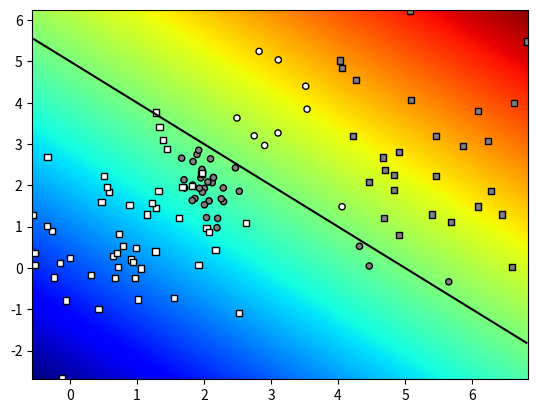

The matplotlib source for this figure:
"""
    Exercise 1: Generating data which is not linearly separable 
    Generate data using Gausian Mixture Model (GMM)
"""

import numpy as np
import matplotlib.pyplot as plt


class Random2DGaussian:
  """Random bivariate normal distribution sampler

  Hardwired parameters:
      d0min,d0max: horizontal range for the mean
      d1min,d1max: vertical range for the mean
      scalecov: controls the covariance range 

  Methods:
      __init__: creates a new distribution

      get_sample(n): samples n datapoints

  """

  d0min=0 
  d0max=10
  d1min=0 
  d1max=10
  scalecov=5
  
  def __init__(self):
    dw0,dw1 = self.d0max-self.d0min, self.d1max-self.d1min
    mean = (self.d0min,self.d1min)
    mean += np.random.random_sample(2)*(dw0, dw1)
    eigvals = np.random.random_sample(2)
    eigvals *= (dw0/self.scalecov, dw1/self.scalecov)
    eigvals **= 2
    theta = np.random.random_sample()*np.pi*2
    R = [[np.cos(theta), -np.sin(theta)], 
         [np.sin(theta), np.cos(theta)]]
    Sigma = np.dot(np.dot(np.transpose(R), np.diag(eigvals)), R)
    self.get_sample = lambda n: np.random.multivariate_normal(mean,Sigma,n)

  
def graph_surface(function, rect, offset=0.5, width=256, height=256):
  """Creates a surface plot (visualize with plt.show)

  Arguments:
    function: surface to be plotted
    rect:     function domain provided as:
              ([x_min,y_min], [x_max,y_max])
    offset:   the level plotted as a contour plot

  Returns:
    None
  """

  lsw = np.linspace(rect[0][1], rect[1][1], width) 
  lsh = np.linspace(rect[0][0], rect[1][0], height)
  xx0,xx1 = np.meshgrid(lsh, lsw)
  grid = np.stack((xx0.flatten(),xx1.flatten()), axis=1)

  #get the values and reshape them
  values=function(grid).reshape((width,height))
  
  # fix the range and offset
  delta = offset if offset else 0
  maxval=max(np.max(values)-delta, - (np.min(values)-delta))
  
  # draw the surface and the offset
  plt.pcolormesh(xx0, xx1, values,
     vmin=delta-maxval, vmax=delta+maxval, cmap = 'jet')
    
  if offset != None:
    plt.contour(xx0, xx1, values, colors='black', levels=[offset])

def graph_data(X,Y_, Y, special=[]):
  """Creates a scatter plot (visualize with plt.show)

  Arguments:
      X:       datapoints
      Y_:      groundtruth classification indices
      Y:       predicted class indices
      special: use this to emphasize some points

  Returns:
      None
  """
  # colors of the datapoint markers
  palette=([0.5,0.5,0.5], [1,1,1], [0.2,0.2,0.2])
  colors = np.tile([0.0,0.0,0.0], (Y_.shape[0],1))
  for i in range(len(palette)):
    colors[Y_==i] = palette[i]

  # sizes of the datapoint markers
  sizes = np.repeat(20, len(Y_))
  sizes[special] = 40
  
  # draw the correctly classified datapoints
  good = (Y_==Y)
  plt.scatter(X[good,0],X[good,1], c=colors[good], 
              s=sizes[good], marker='o', edgecolors='black')

  # draw the incorrectly classified datapoints
  bad = (Y_!=Y)
  plt.scatter(X[bad,0],X[bad,1], c=colors[bad], 
              s=sizes[bad], marker='s', edgecolors='black')

def class_to_onehot(Y):
  Yoh=np.zeros((len(Y),max(Y)+1))
  Yoh[range(len(Y)),Y] = 1
  return Yoh

def eval_perf_binary(Y, Y_):
  tp = sum(np.logical_and(Y==Y_, Y_==True))
  fn = sum(np.logical_and(Y!=Y_, Y_==True))
  tn = sum(np.logical_and(Y==Y_, Y_==False))
  fp = sum(np.logical_and(Y!=Y_, Y_==False))
  recall = tp / (tp + fn)
  precision = tp / (tp + fp)
  accuracy = (tp + tn) / (tp+fn + tn+fp)
  return accuracy, recall, precision

def eval_perf_multi(Y, Y_):
  pr = []
  n = max(Y_)+1
  M = np.bincount(n * Y_ + Y, minlength=n*n).reshape(n, n)
  for i in range(n):
    tp_i = M[i,i]
    fn_i = np.sum(M[i,:]) - tp_i
    fp_i = np.sum(M[:,i]) - tp_i
    tn_i = np.sum(M) - fp_i - fn_i - tp_i
    recall_i = tp_i / (tp_i + fn_i)
    precision_i = tp_i / (tp_i + fp_i)
    pr.append( (recall_i, precision_i) )
  
  accuracy = np.trace(M)/np.sum(M)
  
  return accuracy, pr, M
  

def eval_AP(ranked_labels):
  """Recovers AP from ranked labels"""
  
  n = len(ranked_labels)
  pos = sum(ranked_labels)
  neg = n - pos
  
  tp = pos
  tn = 0
  fn = 0
  fp = neg
  
  sumprec=0
  #IPython.embed()
  for x in ranked_labels:
    precision = tp / (tp + fp)
    recall = tp / (tp + fn)    

    if x:
      sumprec += precision
      
    #print (x, tp,tn,fp,fn, precision, recall, sumprec)
    #IPython.embed()

    tp -= x
    fn += x
    fp -= not x
    tn += not x

  return sumprec/pos

def sample_gauss_2d(nclasses, nsamples):
  # create the distributions and groundtruth labels
  Gs=[]
  Ys=[]
  for i in range(nclasses):
    Gs.append(Random2DGaussian())
    Ys.append(i)

  # sample the dataset
  X = np.vstack([G.get_sample(nsamples) for G in Gs])
  Y_= np.hstack([[Y]*nsamples for Y in Ys])
  
  return X,Y_

def sample_gmm_2d(ncomponents, nclasses, nsamples):
  # create the distributions and groundtruth labels
  Gs=[]
  Ys=[]
  for i in range(ncomponents):
    Gs.append(Random2DGaussian())
    Ys.append(np.random.randint(nclasses))

  # sample the dataset
  X = np.vstack([G.get_sample(nsamples) for G in Gs])
  Y_= np.hstack([[Y]*nsamples for Y in Ys])
  
  return X,Y_

def myDummyDecision(X):
  scores = X[:,0] + X[:,1] - 5
  return scores

if __name__=="__main__":
  np.random.seed(100)
  
  # get data
  X,Y_ = sample_gmm_2d(4, 2, 30)
  # X,Y_ = sample_gauss_2d(2, 100)

  # get the class predictions
  Y = myDummyDecision(X)>0.5  

  # graph the decision surface
  rect=(np.min(X, axis=0), np.max(X, axis=0))
  graph_surface(myDummyDecision, rect, offset=0)
  
  # graph the data points
  graph_data(X, Y_, Y, special=[])

  plt.show()